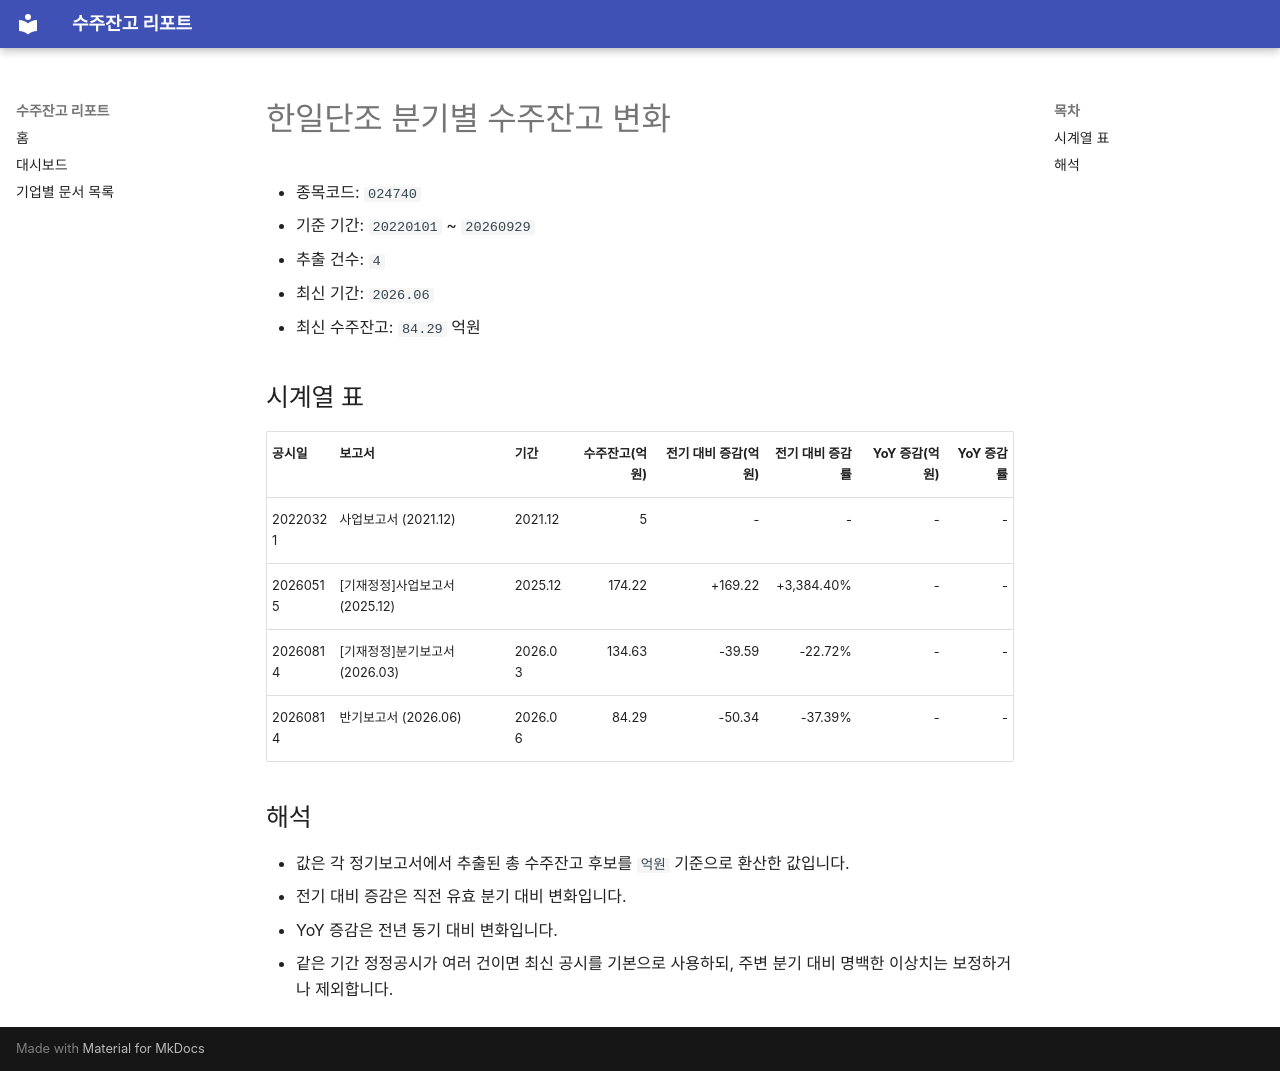

repository: agent-jaden/order-backlog-dashboard · page: companies/한일단조_수주잔고(024740)/index.html · generator: mkdocs

# 한일단조 분기별 수주잔고 변화

- 종목코드: `024740`
- 기준 기간: `20220101` ~ `20260929`
- 추출 건수: `4`
- 최신 기간: `2026.06`
- 최신 수주잔고: `84.29` 억원

## 시계열 표

| 공시일 | 보고서 | 기간 | 수주잔고(억원) | 전기 대비 증감(억원) | 전기 대비 증감률 | YoY 증감(억원) | YoY 증감률 |
| --- | --- | --- | ---: | ---: | ---: | ---: | ---: |
| 20220321 | 사업보고서 (2021.12) | 2021.12 | 5 | - | - | - | - |
| 20260515 | [기재정정]사업보고서 (2025.12) | 2025.12 | 174.22 | +169.22 | +3,384.40% | - | - |
| 20260814 | [기재정정]분기보고서 (2026.03) | 2026.03 | 134.63 | -39.59 | -22.72% | - | - |
| 20260814 | 반기보고서 (2026.06) | 2026.06 | 84.29 | -50.34 | -37.39% | - | - |

## 해석

- 값은 각 정기보고서에서 추출된 총 수주잔고 후보를 `억원` 기준으로 환산한 값입니다.
- 전기 대비 증감은 직전 유효 분기 대비 변화입니다.
- YoY 증감은 전년 동기 대비 변화입니다.
- 같은 기간 정정공시가 여러 건이면 최신 공시를 기본으로 사용하되, 주변 분기 대비 명백한 이상치는 보정하거나 제외합니다.
